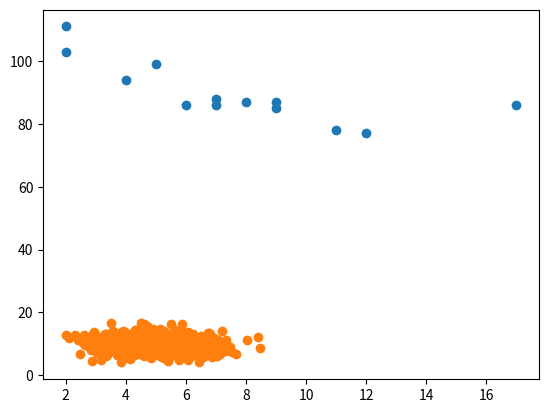

Source code (Python):
"Scatter Plot"
#A scatter plot is a diagram where each value in the data set is represented by a dot.
#The Matplotlib module has a method for drawing scatter plots, it needs two arrays of the same length, one for the values of the x-axis, and one for the values of the y-axis:
#x = [5,7,8,7,2,17,2,9,4,11,12,9,6]
#y = [99,86,87,88,111,86,103,87,94,78,77,85,86]
#The x array represents the age of each car.
#The y array represents the speed of each car.
#Example
#Use the scatter() method to draw a scatter plot diagram:
import numpy as np
import matplotlib.pyplot as plt
x = np.array([5,7,8,7,2,17,2,9,4,11,12,9,6])
y = np.array([99,86,87,88,111,86,103,87,94,78,77,85,86])
plt.scatter(x,y)
plt.show()

"Scatter Plot Explained"
#The x-axis represents ages, and the y-axis represents speeds.
#What we can read from the diagram is that the two fastest cars were both 2 years old, and the slowest car was 12 years old.
#Note: It seems that the newer the car, the faster it drives, but that could be a coincidence, after all we only registered 13 cars.

"Random Data Distributions"
#In Machine Learning the data sets can contain thousands-, or even millions, of values.
#You might not have real world data when you are testing an algorithm, you might have to use randomly generated values.
#As we have learned in the previous chapter, the NumPy module can help us with that!
#Let us create two arrays that are both filled with 1000 random numbers from a normal data distribution.
#The first array will have the mean set to 5.0 with a standard deviation of 1.0.
#The second array will have the mean set to 10.0 with a standard deviation of 2.0:
#Example
#A scatter plot with 1000 dots:
x = np.random.normal(5.0, 1.0, 1000)
y = np.random.normal(10.0, 2.0, 1000)
plt.scatter(x,y)
plt.show()

"Scatter Plot Explained"
#We can see that the dots are concentrated around the value 5 on the x-axis, and 10 on the y-axis.
#We can also see that the spread is wider on the y-axis than on the x-axis.